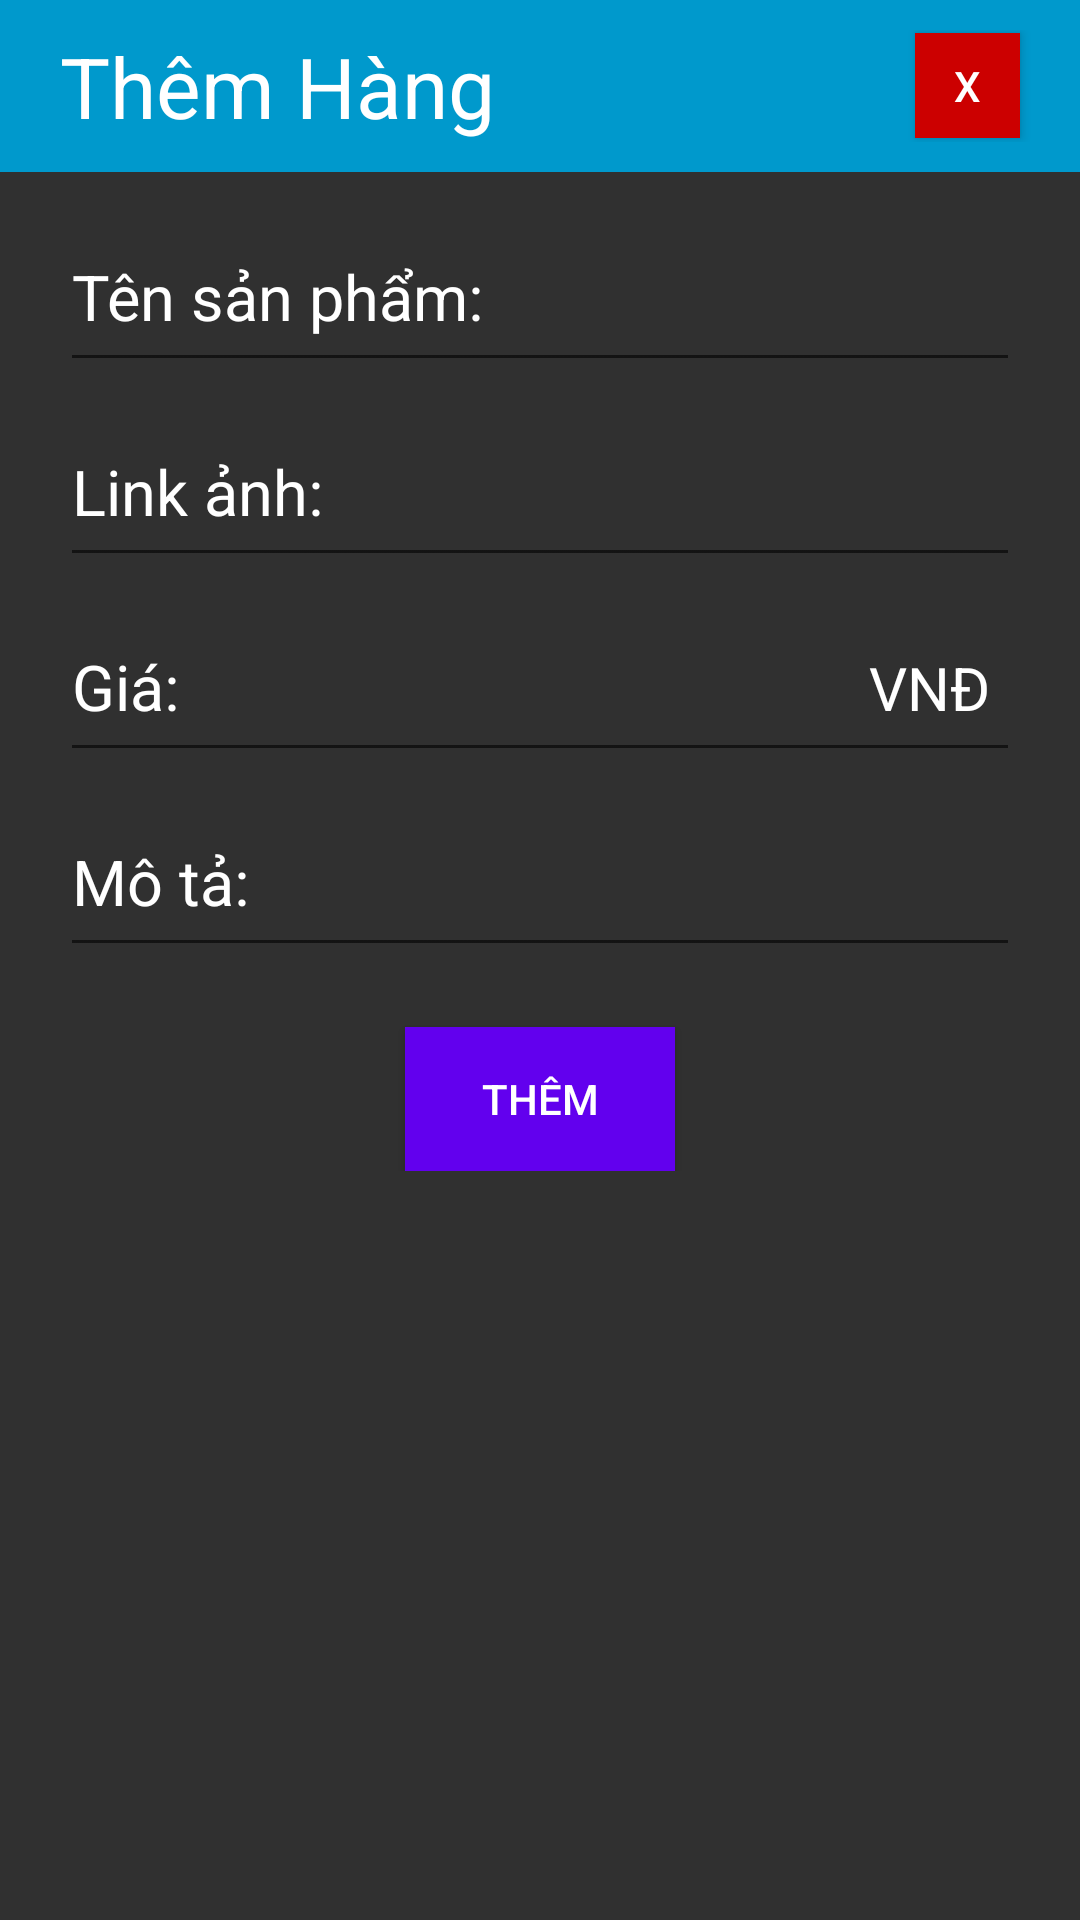

The Android layout XML behind this screen, and the referenced resources:
<!-- AndroidManifest.xml: application theme AppTheme -->
<!-- res/layout/dialog_sanpham_themhang.xml -->
<?xml version="1.0" encoding="utf-8"?>
<LinearLayout xmlns:android="http://schemas.android.com/apk/res/android"
    android:layout_width="match_parent"
    android:layout_height="wrap_content"
    android:layout_gravity="center_vertical"
    android:background="#303030"
    android:focusableInTouchMode="true"
    android:orientation="vertical">

    <LinearLayout
        android:layout_width="match_parent"
        android:layout_height="wrap_content"
        android:orientation="vertical">

        <LinearLayout
            android:layout_width="match_parent"
            android:layout_height="wrap_content"
            android:paddingTop="10dp"
            android:paddingBottom="10dp"
            android:gravity="center"
            android:background="@android:color/holo_blue_dark"
            android:orientation="horizontal">

            <TextView
                android:layout_width="wrap_content"
                android:layout_height="wrap_content"
                android:layout_marginEnd="140dp"
                android:text="Thêm Hàng"
                android:textColor="#fff"
                android:textSize="28sp" />

            <Button
                android:id="@+id/btnDialogClose"
                android:layout_width="35dp"
                android:layout_height="35dp"
                android:background="@android:color/holo_red_dark"
                android:text="X"
                android:textColor="#fff" />
        </LinearLayout>

        <LinearLayout
            android:layout_width="match_parent"
            android:layout_height="wrap_content"
            android:layout_marginStart="20dp"
            android:layout_marginEnd="20dp"
            android:layout_marginBottom="10dp"
            android:orientation="vertical">

            <EditText
                android:layout_marginTop="10dp"
                android:id="@+id/etDialogTenSP"
                android:layout_width="match_parent"
                android:layout_height="60dp"
                android:layout_marginBottom="5dp"
                android:hint="Tên sản phẩm:"
                android:textColor="#fff"
                android:textColorHint="#fff"
                android:textSize="21sp" />

            <EditText
                android:id="@+id/etDialogAnh"
                android:layout_width="match_parent"
                android:layout_height="60dp"
                android:layout_marginBottom="5dp"
                android:hint="Link ảnh:"
                android:textColor="#fff"
                android:textColorHint="#fff"
                android:textSize="21sp" />

            <RelativeLayout xmlns:android="http://schemas.android.com/apk/res/android"
                android:layout_width="match_parent"
                android:layout_height="match_parent">

                <EditText
                    android:id="@+id/etDialogGiaSP"
                    android:layout_width="match_parent"
                    android:layout_height="60dp"
                    android:layout_marginBottom="5dp"
                    android:hint="Giá: "
                    android:inputType="numberDecimal"
                    android:textColor="#fff"
                    android:textColorHint="#fff"
                    android:textSize="21sp" />

                <TextView
                    android:layout_width="wrap_content"
                    android:layout_height="wrap_content"
                    android:layout_alignBaseline="@+id/etDialogGiaSP"
                    android:layout_alignBottom="@+id/etDialogGiaSP"
                    android:layout_alignParentRight="true"
                    android:layout_marginEnd="10dp"
                    android:text="VNĐ"
                    android:textColor="#fff"
                    android:textSize="20dp" />
            </RelativeLayout>

            <EditText
                android:id="@+id/etDialogMoTaSP"
                android:layout_width="match_parent"
                android:layout_height="60dp"
                android:layout_marginBottom="5dp"
                android:hint="Mô tả: "
                android:textColor="#fff"
                android:textColorHint="#fff"
                android:textSize="21sp" />

            <Button
                android:id="@+id/btnDialogAddClick"
                android:layout_width="90dp"
                android:layout_height="wrap_content"
                android:layout_gravity="center|bottom"
                android:layout_marginTop="15dp"
                android:textColor="#fff"
                android:background="@color/colorPrimary"
                android:text="Thêm" />
        </LinearLayout>
    </LinearLayout>
</LinearLayout>
<!-- resources referenced by this layout -->
<resources>
  <style name="AppTheme" parent="Theme.AppCompat.Light.DarkActionBar">
          
          <item name="colorPrimary">@color/colorPrimary</item>
          <item name="colorPrimaryDark">@color/colorPrimaryDark</item>
          <item name="colorAccent">@color/colorAccent</item>
      </style>
  <!-- not gathered from this repository: default colours our renderer supplied (Android Studio template values) -->
  <color name="colorPrimary">#FF6200EE</color>
  <color name="colorPrimaryDark">#FF3700B3</color>
  <color name="colorAccent">#FF03DAC5</color>
</resources>
